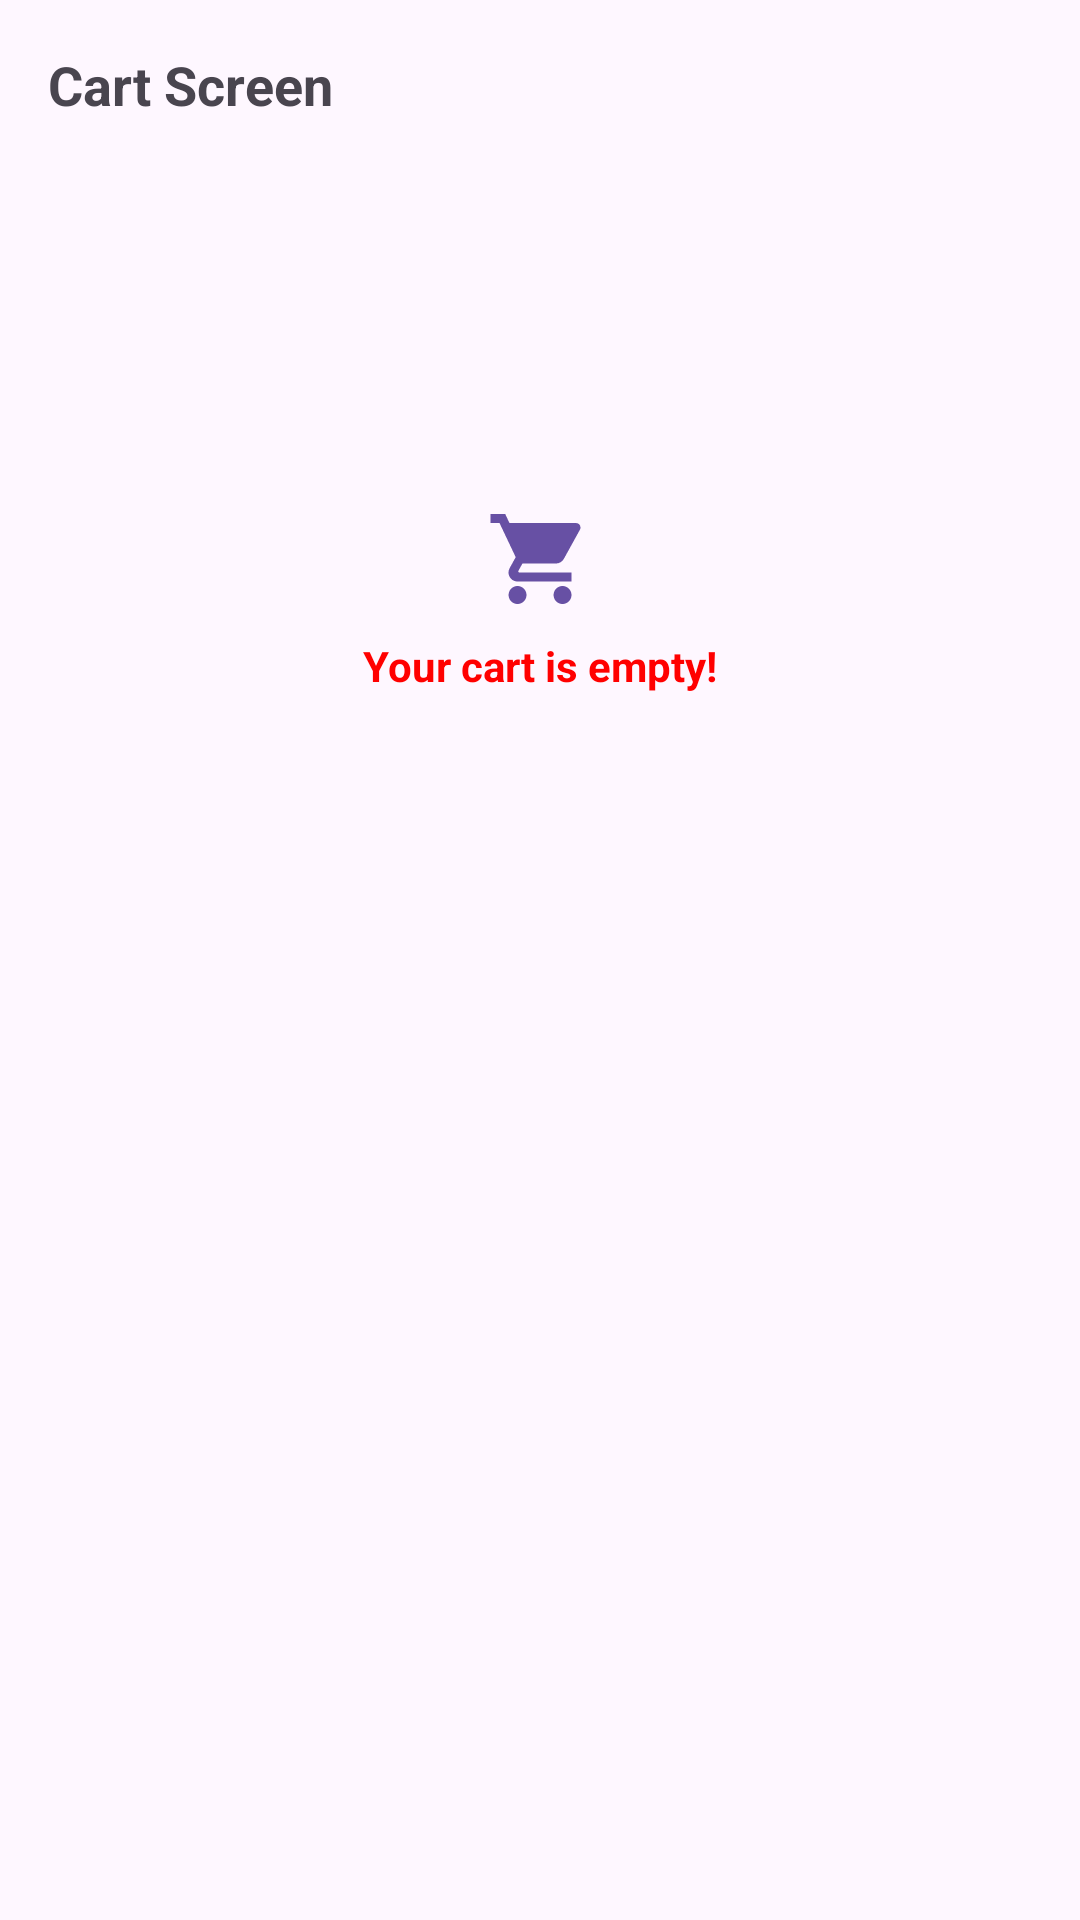

Android layout source for this screen:
<!-- AndroidManifest.xml: application theme Theme.AyuvyaAyurveda -->
<!-- res/layout/activity_cart.xml -->
<?xml version="1.0" encoding="utf-8"?>
<androidx.constraintlayout.widget.ConstraintLayout xmlns:android="http://schemas.android.com/apk/res/android"
    xmlns:app="http://schemas.android.com/apk/res-auto"
    xmlns:tools="http://schemas.android.com/tools"
    android:id="@+id/main"
    android:layout_width="match_parent"
    android:layout_height="match_parent"
    tools:context=".ui.cart.CartActivity">

    <TextView
        android:id="@+id/cartScreen"
        android:layout_width="wrap_content"
        android:layout_height="wrap_content"
        android:layout_marginStart="16dp"
        android:layout_marginTop="16dp"
        android:text="Cart Screen"
        android:textSize="18sp"
        android:textStyle="bold"
        app:layout_constraintStart_toStartOf="parent"
        app:layout_constraintTop_toTopOf="parent" />

    <androidx.recyclerview.widget.RecyclerView
        android:id="@+id/cartProductRecyclerView"
        android:layout_width="match_parent"
        android:layout_height="0dp"
        android:visibility="gone"
        app:layout_constraintBottom_toBottomOf="parent"
        app:layout_constraintEnd_toEndOf="parent"
        app:layout_constraintStart_toStartOf="parent"
        app:layout_constraintTop_toBottomOf="@+id/cartScreen"
        tools:listitem="@layout/item_cart" />

    <ImageView
        android:id="@+id/cartIcon"
        android:layout_width="36dp"
        android:layout_height="36dp"
        android:layout_marginTop="128dp"
        android:src="@drawable/ic_cart"
        android:visibility="visible"
        app:layout_constraintEnd_toEndOf="parent"
        app:layout_constraintStart_toStartOf="parent"
        app:layout_constraintTop_toBottomOf="@+id/cartScreen" />

    <TextView
        android:id="@+id/emptyCartText"
        android:layout_width="wrap_content"
        android:layout_height="wrap_content"
        android:layout_marginTop="8dp"
        android:text="Your cart is empty!"
        android:textColor="#FF0000"
        android:textSize="14sp"
        android:textStyle="bold"
        android:visibility="visible"
        app:layout_constraintEnd_toEndOf="parent"
        app:layout_constraintStart_toStartOf="parent"
        app:layout_constraintTop_toBottomOf="@id/cartIcon" />
</androidx.constraintlayout.widget.ConstraintLayout>
<!-- res/layout/item_cart.xml (included above) -->
<?xml version="1.0" encoding="utf-8"?>
<androidx.constraintlayout.widget.ConstraintLayout xmlns:android="http://schemas.android.com/apk/res/android"
    xmlns:app="http://schemas.android.com/apk/res-auto"
    xmlns:tools="http://schemas.android.com/tools"
    android:layout_width="match_parent"
    android:layout_height="wrap_content">

    <ImageView
        android:id="@+id/productImageView"
        android:layout_width="144dp"
        android:layout_height="144dp"
        android:layout_marginStart="16dp"
        android:layout_marginTop="16dp"
        android:layout_marginBottom="16dp"
        android:contentDescription="productImage"
        android:scaleType="centerCrop"
        app:layout_constraintBottom_toBottomOf="parent"
        app:layout_constraintStart_toStartOf="parent"
        app:layout_constraintTop_toTopOf="parent"
        tools:srcCompat="@tools:sample/avatars" />

    <androidx.constraintlayout.widget.ConstraintLayout
        android:id="@+id/constraintLayout2"
        android:layout_width="0dp"
        android:layout_height="144dp"
        android:layout_marginEnd="16dp"
        app:layout_constraintBottom_toBottomOf="parent"
        app:layout_constraintEnd_toEndOf="parent"
        app:layout_constraintStart_toEndOf="@+id/productImageView"
        app:layout_constraintTop_toTopOf="parent">

        <TextView
            android:id="@+id/nameTextView"
            android:layout_width="wrap_content"
            android:layout_height="wrap_content"
            android:layout_marginStart="16dp"
            android:textSize="14sp"
            app:layout_constraintStart_toStartOf="parent"
            app:layout_constraintTop_toTopOf="parent"
            tools:text="Product Name" />

        <TextView
            android:id="@+id/priceTextView"
            android:layout_width="wrap_content"
            android:layout_height="wrap_content"
            android:layout_marginStart="16dp"
            android:textSize="14sp"
            app:layout_constraintStart_toStartOf="parent"
            app:layout_constraintTop_toBottomOf="@+id/nameTextView"
            tools:text="₹0.00" />

        <TextView
            android:id="@+id/quantityTextView"
            android:layout_width="wrap_content"
            android:layout_height="wrap_content"
            android:textSize="18sp"
            app:layout_constraintBottom_toBottomOf="parent"
            app:layout_constraintEnd_toEndOf="parent"
            app:layout_constraintStart_toStartOf="parent"
            app:layout_constraintTop_toBottomOf="@+id/priceTextView"
            tools:text="Quantity: 1" />
    </androidx.constraintlayout.widget.ConstraintLayout>

    <View
        android:layout_width="match_parent"
        android:layout_height="1dp"
        android:layout_marginStart="16dp"
        android:layout_marginEnd="16dp"
        android:background="#D8D6D6"
        app:layout_constraintBottom_toBottomOf="parent" />
</androidx.constraintlayout.widget.ConstraintLayout>
<!-- resources referenced by this layout -->
<resources>
  <!-- drawable ic_cart (drawable) -->
  <vector xmlns:android="http://schemas.android.com/apk/res/android"
      android:width="24dp"
      android:height="24dp"
      android:tint="#ff6750a4"
      android:viewportWidth="24"
      android:viewportHeight="24">
  
      <path
          android:fillColor="@android:color/white"
          android:pathData="M7,18c-1.1,0 -1.99,0.9 -1.99,2S5.9,22 7,22s2,-0.9 2,-2 -0.9,-2 -2,-2zM1,2v2h2l3.6,7.59 -1.35,2.45c-0.16,0.28 -0.25,0.61 -0.25,0.96 0,1.1 0.9,2 2,2h12v-2L7.42,15c-0.14,0 -0.25,-0.11 -0.25,-0.25l0.03,-0.12 0.9,-1.63h7.45c0.75,0 1.41,-0.41 1.75,-1.03l3.58,-6.49c0.08,-0.14 0.12,-0.31 0.12,-0.48 0,-0.55 -0.45,-1 -1,-1L5.21,4l-0.94,-2L1,2zM17,18c-1.1,0 -1.99,0.9 -1.99,2s0.89,2 1.99,2 2,-0.9 2,-2 -0.9,-2 -2,-2z" />
  
  </vector>
  <style name="Theme.AyuvyaAyurveda" parent="Base.Theme.AyuvyaAyurveda" />
  <style name="Base.Theme.AyuvyaAyurveda" parent="Theme.Material3.DayNight.NoActionBar">
          
          
      </style>
</resources>
